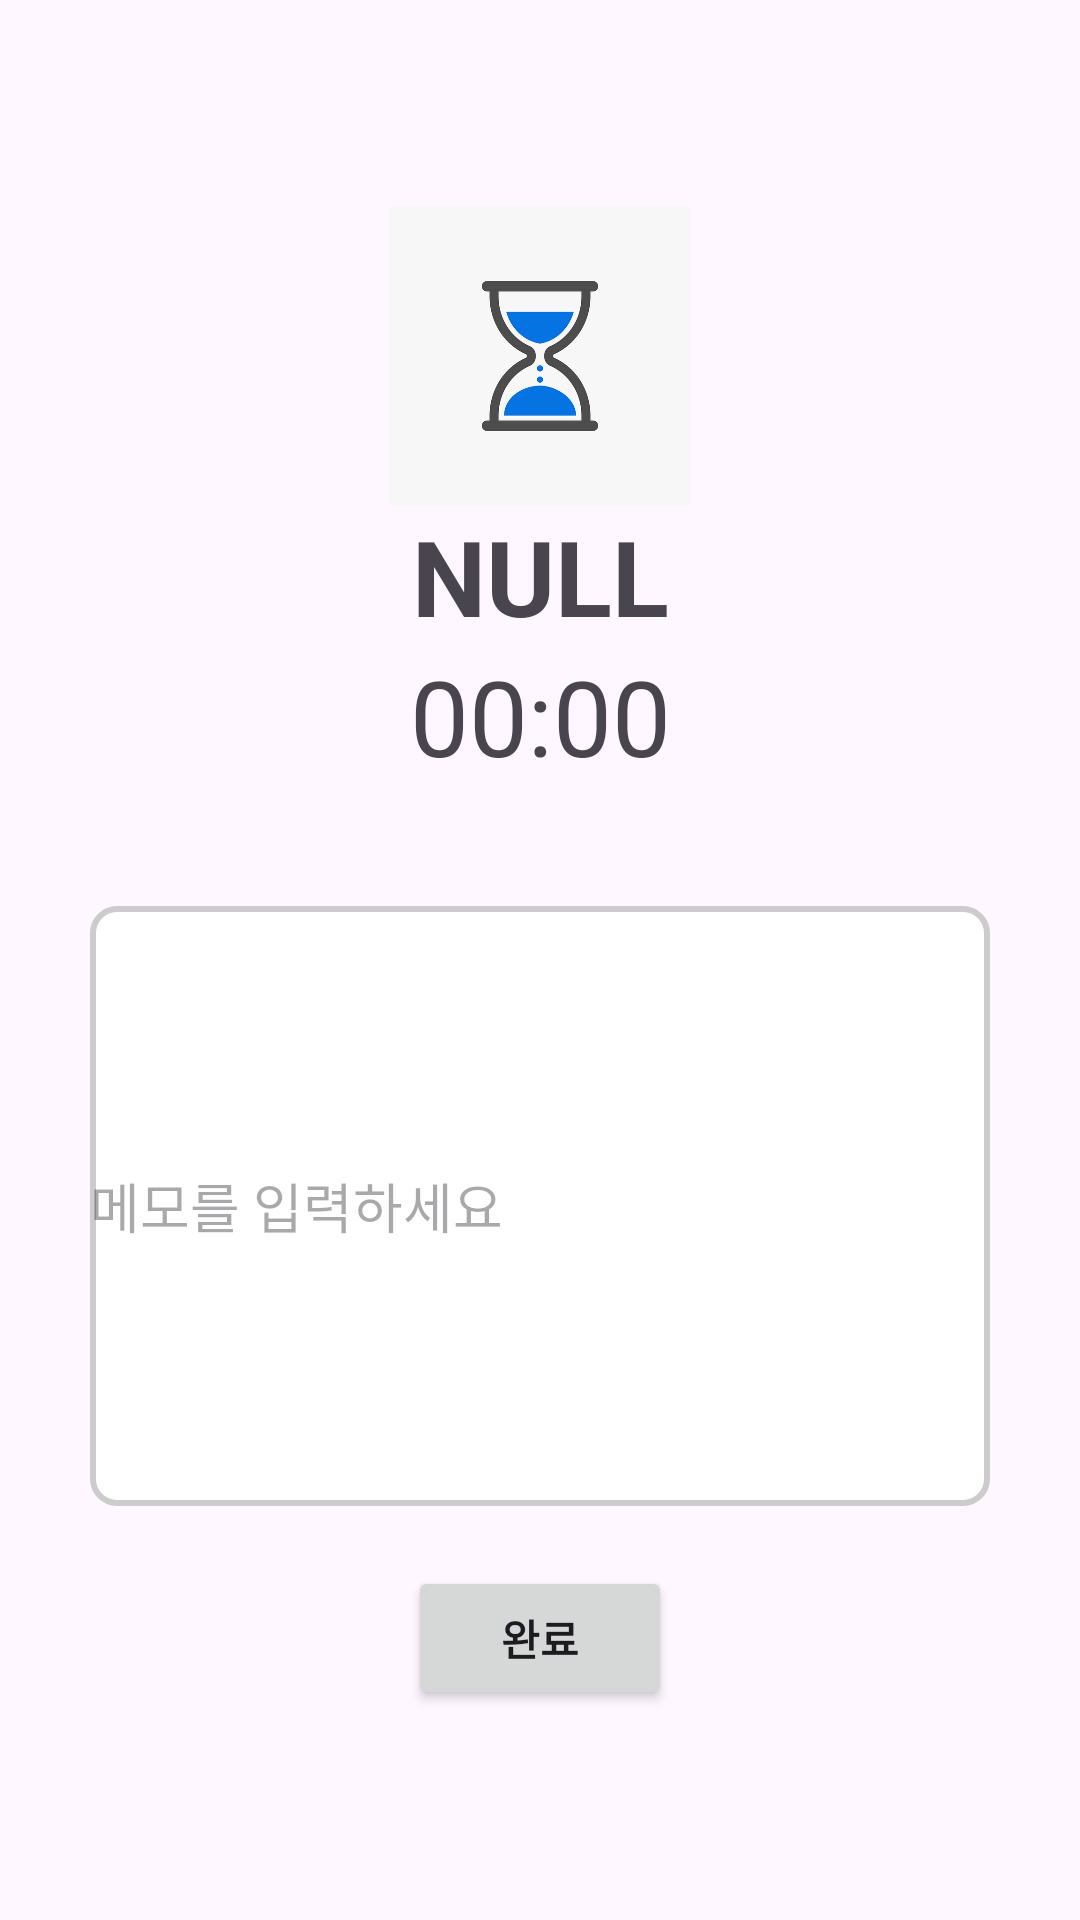

The Android layout XML behind this screen, and the referenced resources:
<!-- AndroidManifest.xml: application theme Theme.COMPO -->
<!-- res/layout/activity_timer_finish.xml -->
<?xml version="1.0" encoding="utf-8"?>
<RelativeLayout
    xmlns:android="http://schemas.android.com/apk/res/android"
    android:layout_width="match_parent"
    android:layout_height="match_parent">

    <ImageView
        android:id="@+id/timer_image"
        android:layout_width="match_parent"
        android:layout_height="100dp"
        android:gravity="center"
        android:src="@drawable/timer_image"
        android:layout_above="@+id/project_name"/>


    <TextView
        android:id="@+id/project_name"
        android:layout_width="match_parent"
        android:layout_height="wrap_content"
        android:text="NULL"
        android:textStyle="bold"
        android:gravity="center_horizontal"
        android:textSize="35dp"
        android:layout_above="@+id/finish_timer"/>

























































    <TextView
        android:id="@+id/finish_timer"
        android:layout_width="match_parent"
        android:layout_height="wrap_content"
        android:textSize="35dp"
        android:gravity="center"
        android:layout_above="@+id/project_memo"
        android:layout_marginBottom="40dp"
        android:text="00:00"/>



    <EditText
        android:id="@+id/project_memo"
        android:layout_width="300dp"
        android:layout_height="200dp"
        android:layout_centerInParent="true"
        android:hint="메모를 입력하세요"
        android:background="@drawable/memo_border"
        android:layout_above="@+id/btn_finish"
        android:layout_marginBottom="20dp"/>

    <Button
        android:id="@+id/btn_finish"
        android:layout_width="wrap_content"
        android:layout_height="wrap_content"
        android:gravity="center"
        android:layout_centerHorizontal="true"
        android:text="완료"
        android:textStyle="bold"
        android:layout_alignParentBottom="true"
        android:layout_marginBottom="70dp"/>


</RelativeLayout>
<!-- resources referenced by this layout -->
<resources>
  <color name="black">#FF000000</color>
  <!-- drawable memo_border (drawable) -->
  <?xml version="1.0" encoding="utf-8"?>
  <shape xmlns:android="http://schemas.android.com/apk/res/android"
      android:shape="rectangle">
  
      <stroke
          android:width="2dp"
          android:color="#CCCCCC"/>
  
      <solid android:color="#FFFFFF"/>
  
      <corners android:radius="8dp"/>
  
  </shape>
  <!-- drawable timer_image: png bitmap (drawable, 20802 bytes) -->
  <style name="Theme.COMPO" parent="Base.Theme.COMPO" />
  <style name="Base.Theme.COMPO" parent="Theme.Material3.DayNight.NoActionBar">
          <item name="colorPrimary">@color/white </item>
      </style>
  <color name="white">#FFFFFFFF</color>
</resources>
